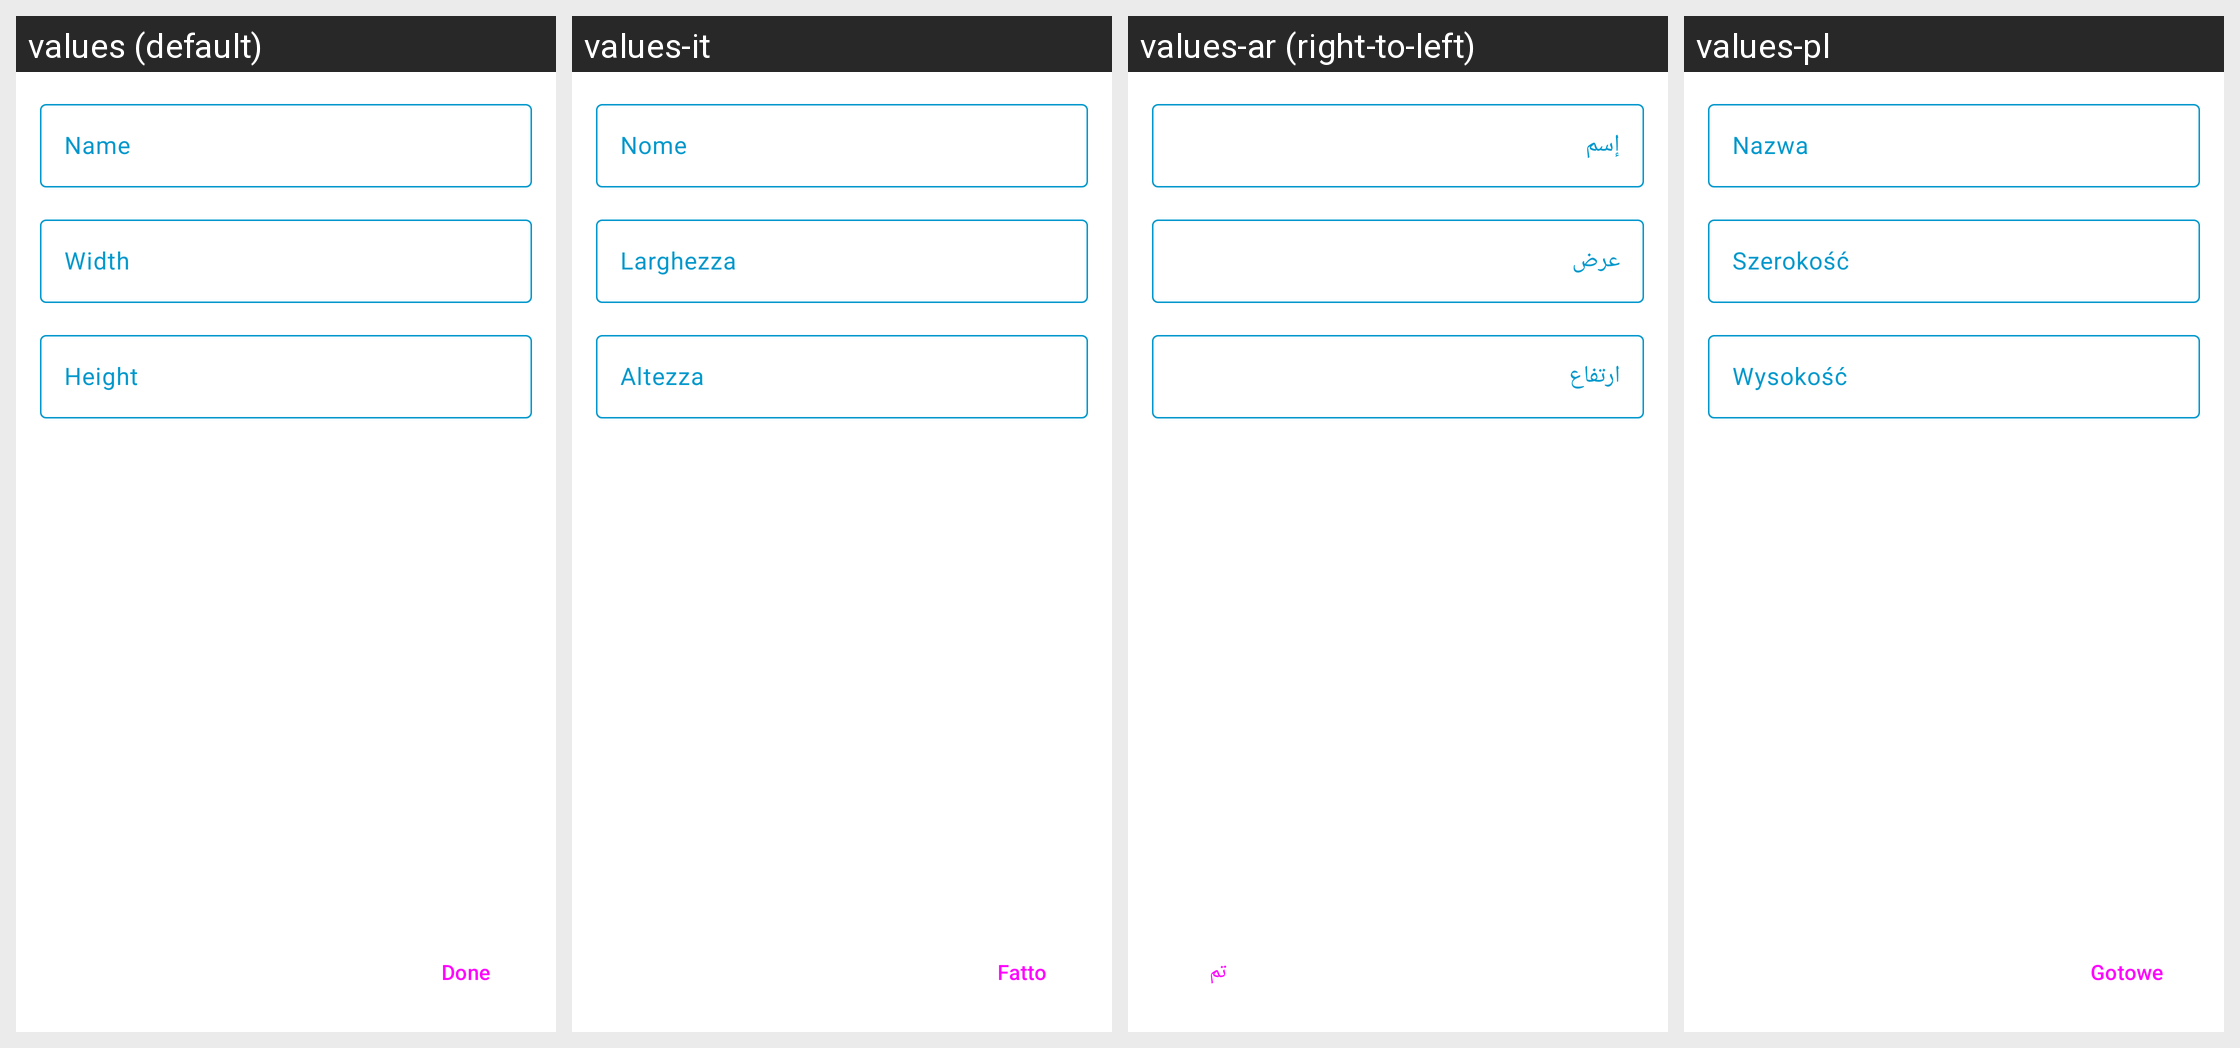

For this localized Android screen grid, give each drawn string resource with its value in every locale shown.
Android screen res/layout/fragment_new_project.xml rendered under 4 locales, left to right: values (default), values-it, values-ar (right-to-left), values-pl. Device: Nexus 5 (rendered at 1080×1920; each locale shown at half size, 540×960, under a caption strip naming it); theme Theme.PixaPencil.
Other locales in the repository, not shown: values-cs, values-de, values-en-rGB, values-fr, values-hr, values-in, values-iw, values-nb-rNO, values-pt-rBR, values-zh-rCN.
Strings drawn on this screen, with the default value and each locale's value (text and hints the layout hard-codes, and strings that could not be matched under every locale, appear in the picture but are not listed):

fragmentNewProject_name
  values: Name
  values-it: Nome
  values-ar: إسم
  values-pl: Nazwa

fragmentNewProject_width
  values: Width
  values-it: Larghezza
  values-ar: عرض
  values-pl: Szerokość

fragmentNewProject_height
  values: Height
  values-it: Altezza
  values-ar: ارتفاع
  values-pl: Wysokość

fragmentNewColorPalette_done
  values: Done
  values-it: Fatto
  values-ar: تم
  values-pl: Gotowe
